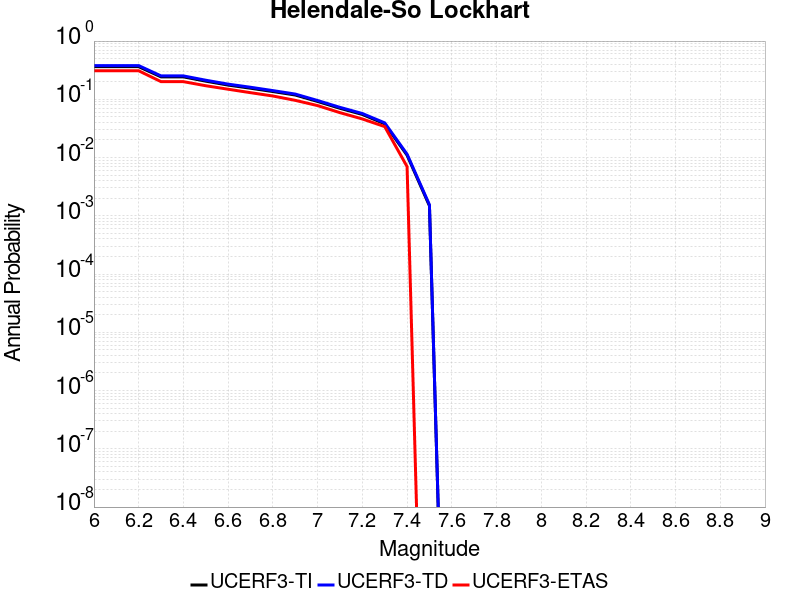

The data file committed next to this chart (first rows):
Magnitude, UCERF3-TI Prob, UCERF3-TD Prob, UCERF3-ETAS Prob
6.0, 0.3632, 0.3794, 0.309
6.1, 0.3632, 0.3794, 0.309
6.2, 0.3632, 0.3794, 0.309
6.3, 0.243, 0.2522, 0.201
6.4, 0.243, 0.2522, 0.201
6.5, 0.2049, 0.2127, 0.171
6.6, 0.1755, 0.1822, 0.149
6.7, 0.1551, 0.1611, 0.13
6.8, 0.1359, 0.1411, 0.114
6.9, 0.1186, 0.1231, 0.096
7.0, 0.09187, 0.09533, 0.078
7.1, 0.0701, 0.07272, 0.059
7.2, 0.05497, 0.05704, 0.046
7.3, 0.03794, 0.0394, 0.034
7.4, 0.01098, 0.01143, 0.007
7.5, 0.001484, 0.001546, 0.0
